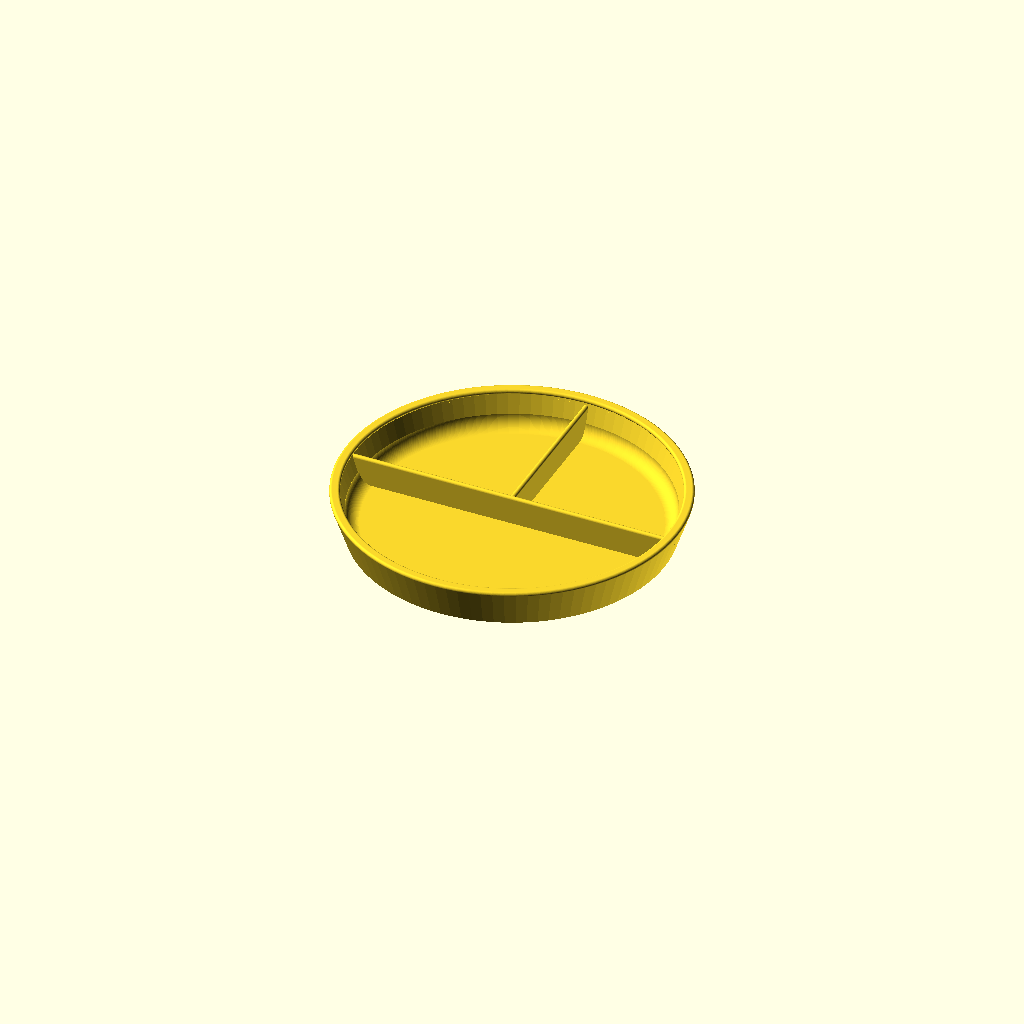
Cell 1: the model at its default parameters.
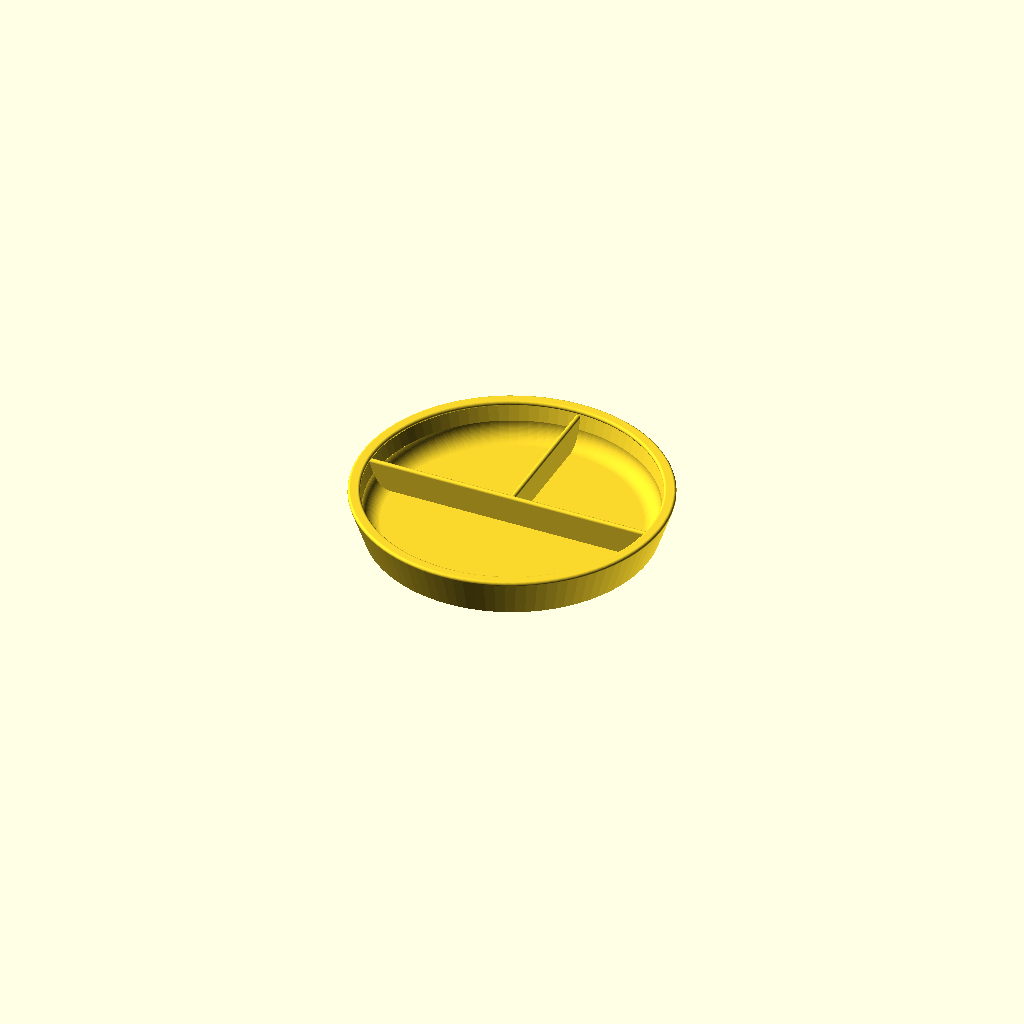
Cell 2: the "6-12m plate" preset from the model's presets file.
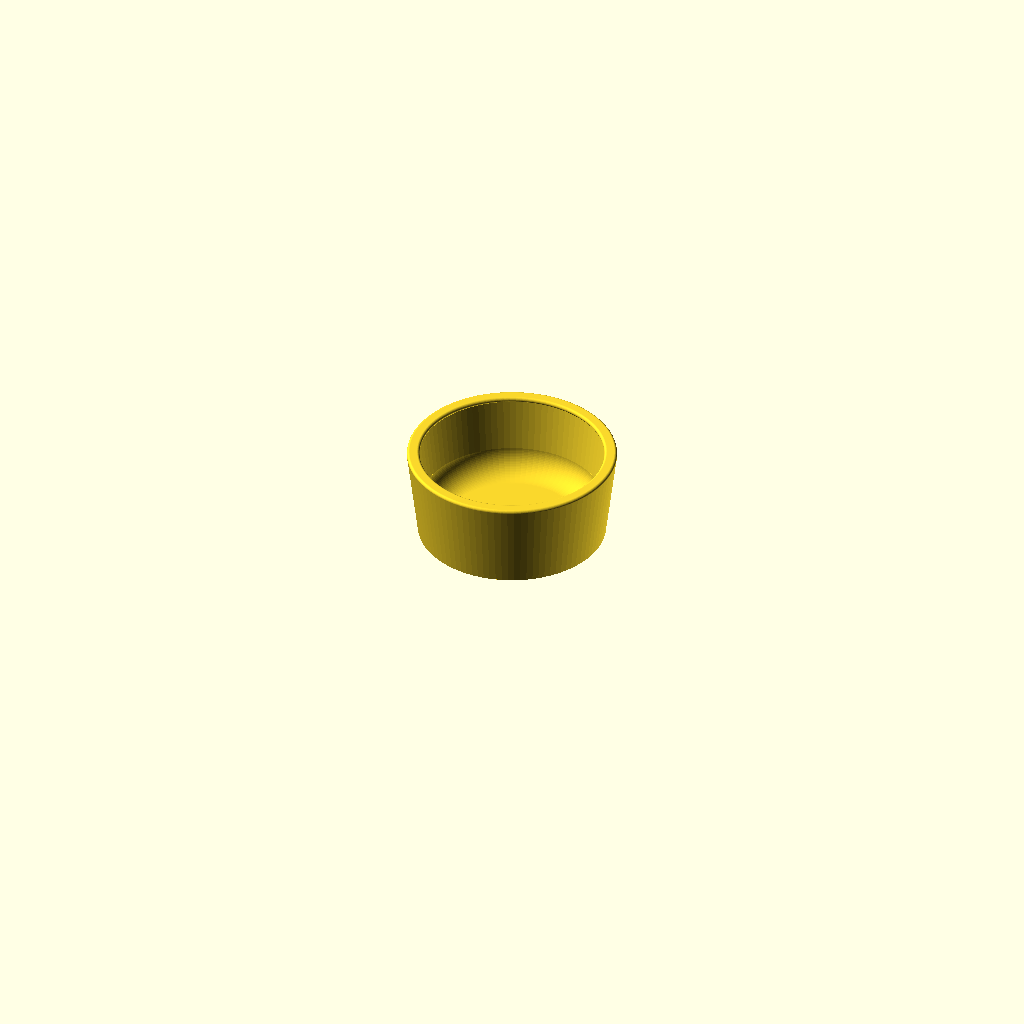
Cell 3 — preset "6-12m bowl".
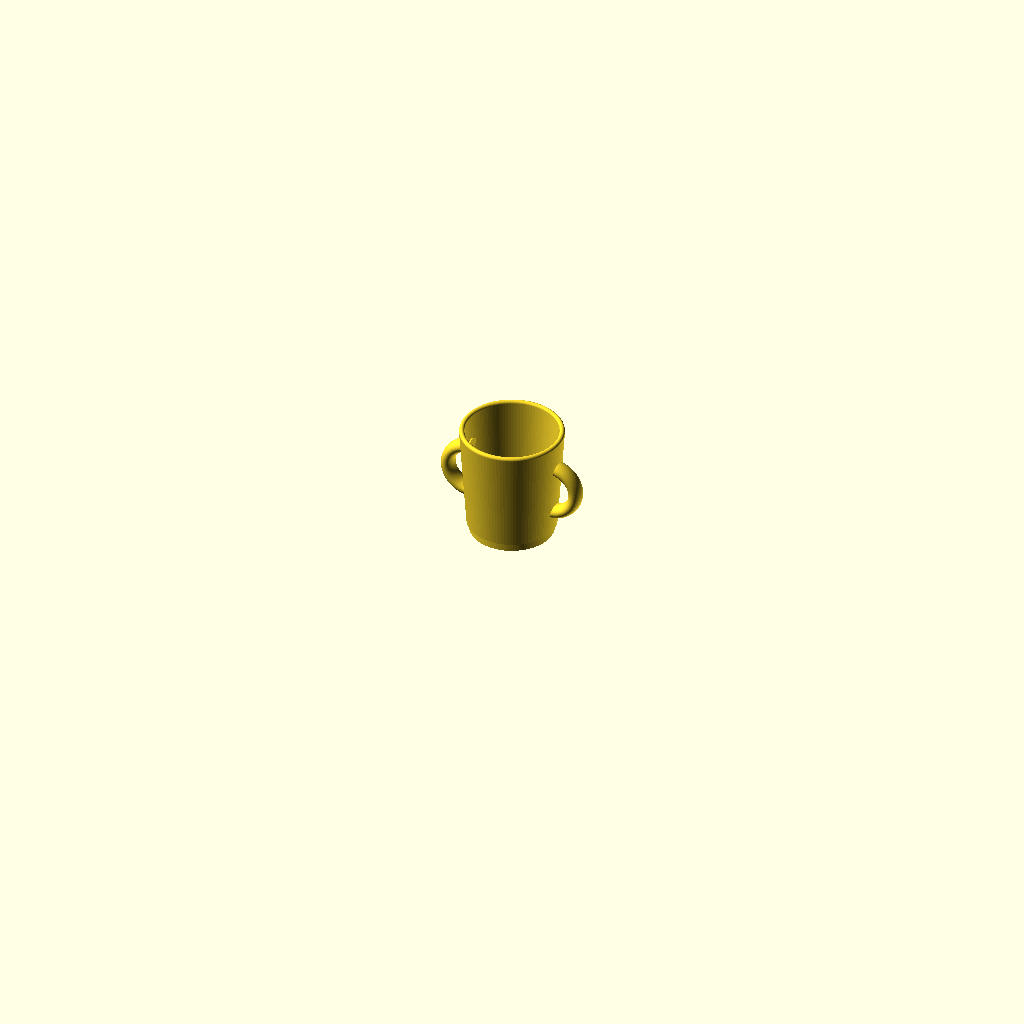
Cell 4 — preset "6-12m cup".
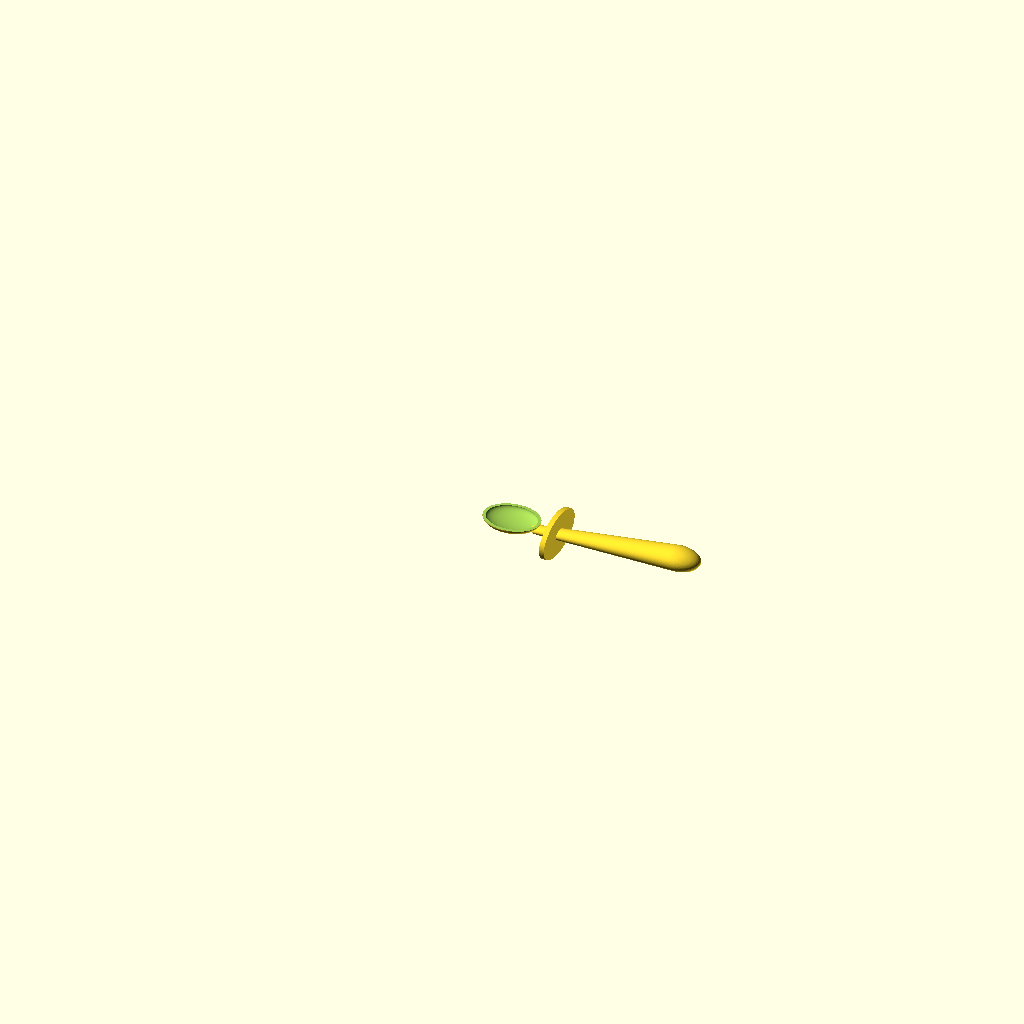
Cell 5 — preset "6-12m spoon".
One fixed orthographic camera (rotation 55°, 0°, 25°; colour scheme Cornfield) for every cell.
The OpenSCAD source (cad/tableware.scad):
// Parametric children's tableware — plate, bowl, cup, spoon and suction cup.
//
// Open in OpenSCAD and use the Customizer (Window > Customizer). The
// "parameter set" dropdown holds age-group presets generated from
// age_presets.json by `python cad/build.py --customizer`.
// For batch export use cad/build.py.
// All dimensions in millimetres.

/* [Product] */
product = "plate"; // [plate, bowl, cup, spoon, suction_cup]
// Wall / shell thickness
wall = 3; // [1.5:0.5:6]
// Rendering smoothness
$fn = 96; // [32:16:192]

/* [Plate] */
plate_diameter = 200; // [140:5:260]
plate_rim_height = 25; // [10:1:40]
// Number of food sections (1 = no dividers)
plate_sections = 3; // [1:1:5]
// "half_split" = one large half + small sections; "radial" = equal wedges
plate_layout = "half_split"; // [half_split, radial]
// Divider height as a fraction of rim height
divider_ratio = 0.8; // [0.4:0.05:1]

/* [Bowl] */
bowl_diameter = 130; // [80:5:200]
bowl_height = 55; // [30:1:90]

/* [Cup] */
cup_diameter = 65; // [45:1:90]
cup_height = 75; // [50:1:120]
cup_handles = 2; // [0:1:2]
// Extra base thickness for a low centre of gravity
cup_base = 6; // [2:1:15]

/* [Vessel shape (plate, bowl, cup)] */
// How far the wall leans outward from base to rim
flare = 8; // [0:1:30]
// Inward lip at the rim to push food onto the utensil (0 = none)
scoop_lip = 3; // [0:0.5:8]
// Radius of the inside floor-to-wall fillet (bigger = easier scooping & cleaning)
inner_fillet = 8; // [0:1:25]
floor_thickness = 3; // [1.5:0.5:8]

/* [Suction mount] */
suction_mount = true;
// Inner diameter of the socket on the underside
suction_socket_d = 60; // [30:1:120]
suction_socket_h = 6; // [3:0.5:12]
// Outer diameter of the flexible suction skirt (suction_cup product)
suction_skirt_d = 110; // [50:1:200]

/* [Spoon] */
spoon_bowl_length = 35; // [20:1:60]
spoon_bowl_width = 26; // [15:1:45]
spoon_bowl_depth = 6; // [2:0.5:15]
spoon_handle_length = 90; // [50:1:160]
// Grip thickness at the handle end (chunky = easier palmar grasp)
spoon_grip_d = 16; // [8:1:30]
// Rise of the handle end above the bowl rim
spoon_handle_rise = 10; // [0:1:30]
// Flange behind the bowl that limits how far the spoon can go in the mouth
gag_guard = true;
gag_guard_d = 40; // [30:1:60]

/* [Hidden] */
eps = 0.01;

// ---------------------------------------------------------------------------

module vessel(D, H) {
    R = D / 2;            // outer radius at the rim
    Rb = R - flare;       // outer radius at the base
    union() {
        // floor
        cylinder(r = Rb - wall / 2, h = floor_thickness);
        // wall + rim + scoop lip + inner fillet, as one revolved profile
        rotate_extrude() {
            hull() {
                translate([Rb - wall, 0]) square([wall, eps]);
                translate([R - wall / 2, H - wall / 2]) circle(d = wall);
            }
            if (scoop_lip > 0)
                hull() {
                    translate([R - wall / 2, H - wall / 2]) circle(d = wall);
                    translate([R - wall / 2 - scoop_lip, H - wall / 2]) circle(d = wall);
                }
            if (inner_fillet > 0) {
                f = min(inner_fillet, H - floor_thickness - wall);
                x0 = Rb - wall + flare * f / H;  // inner wall position just above floor
                translate([x0 - f, floor_thickness])
                    difference() {
                        square([f + eps, f]);
                        translate([0, f]) circle(r = f);
                    }
            }
        }
    }
}

// Inner radius of a flared vessel at height z
function inner_r(D, H, z) = D / 2 - flare - wall + flare * z / H;

module divider(len, h) {
    hull() {
        translate([0, -wall / 2, 0]) cube([len, wall, eps]);
        translate([0, 0, h - wall / 2]) rotate([0, 90, 0]) cylinder(d = wall, h = len);
    }
}

module plate_dividers(D, H) {
    dh = H * divider_ratio;
    L = D / 2;
    intersection() {
        cylinder(r1 = inner_r(D, H, 0) + 1, r2 = inner_r(D, H, dh) + 1, h = dh);
        union() {
            if (plate_sections > 1 && plate_layout == "radial")
                for (i = [0 : plate_sections - 1])
                    rotate([0, 0, 90 + i * 360 / plate_sections]) divider(L, dh);
            if (plate_sections > 1 && plate_layout == "half_split") {
                // full-width divider separating the large half
                translate([-L, 0, 0]) divider(2 * L, dh);
                // split the other half into (sections - 1) parts
                if (plate_sections > 2) for (k = [1 : plate_sections - 2])
                    rotate([0, 0, 180 * k / (plate_sections - 1)]) divider(L, dh);
            }
        }
    }
}

module suction_socket() {
    // Ring on the underside; a 1 mm inward lip at the opening retains the
    // flange of the flexible suction cup.
    translate([0, 0, -suction_socket_h])
        difference() {
            cylinder(d = suction_socket_d + 2 * wall, h = suction_socket_h + eps);
            translate([0, 0, 1]) cylinder(d = suction_socket_d, h = suction_socket_h);
            translate([0, 0, -eps]) cylinder(d = suction_socket_d - 2, h = 1 + 2 * eps);
        }
}

module plate() {
    vessel(plate_diameter, plate_rim_height);
    plate_dividers(plate_diameter, plate_rim_height);
    if (suction_mount) suction_socket();
}

module bowl() {
    vessel(bowl_diameter, bowl_height);
    if (suction_mount) suction_socket();
}

module cup() {
    R = cup_diameter / 2;
    union() {
        // thick base for stability, then the vessel on top of it
        cylinder(r = R - flare - wall / 2, h = cup_base);
        translate([0, 0, cup_base - floor_thickness]) vessel(cup_diameter, cup_height - cup_base + floor_thickness);
        if (cup_handles > 0) {
            hr = cup_height * 0.22;        // handle loop radius
            hd = max(10, wall * 3.5);      // handle bar thickness
            for (i = [0 : cup_handles - 1])
                rotate([0, 0, i * 180])
                    translate([R - flare * 0.45 - wall, 0, cup_height * 0.5])
                        rotate([90, 0, 0]) rotate([0, 0, -90])
                            rotate_extrude(angle = 180)
                                translate([hr, 0]) scale([0.7, 1]) circle(d = hd);
        }
    }
}

module spoon() {
    L = spoon_bowl_length; W = spoon_bowl_width; D = spoon_bowl_depth;
    t = max(1.5, wall * 0.6);
    rim_z = D + t;
    neck_d = max(7, t * 4);
    union() {
        // concave bowl, sitting on the build plate
        translate([0, 0, rim_z])
            difference() {
                scale([L / 2 + t, W / 2 + t, D + t]) sphere(1);
                scale([L / 2, W / 2, D]) sphere(1);
                translate([-L, -W, 0]) cube([2 * L, 2 * W, D + t + 1]);
            }
        // handle: neck to an oval, anti-roll grip
        hull() {
            translate([L / 2, 0, rim_z - neck_d / 2]) scale([1, 1, 0.6]) sphere(d = neck_d);
            translate([L / 2 + spoon_handle_length, 0, rim_z - neck_d / 2 + spoon_handle_rise])
                scale([1.5, 1, 0.7]) sphere(d = spoon_grip_d);
        }
        if (gag_guard)
            translate([L / 2 + 12, 0, rim_z - neck_d / 2 + spoon_handle_rise * 12 / spoon_handle_length])
                rotate([0, 90, 0]) scale([0.6, 1, 1]) cylinder(d = gag_guard_d, h = 3, center = true);
    }
}

module suction_cup() {
    // Flexible part (silicone / TPU). Flange snaps into suction_socket().
    flange_d = suction_socket_d - 0.4;
    neck_d = suction_socket_d - 2.4;
    skirt_h = 7;
    st = 1.6;  // skirt thickness
    // built upside-down for printing: skirt on the bed
    difference() {
        cylinder(d1 = suction_skirt_d, d2 = neck_d, h = skirt_h);
        translate([0, 0, -eps]) cylinder(d1 = suction_skirt_d - 2 * st, d2 = neck_d - 2 * st - 4, h = skirt_h - st);
    }
    translate([0, 0, skirt_h - eps]) cylinder(d = neck_d, h = 1 + eps);
    translate([0, 0, skirt_h + 1]) cylinder(d = flange_d, h = suction_socket_h - 1.4);
}

// Echo key numbers for build.py (volume of food space in ml).
function frustum_ml(r1, r2, h) = PI * h / 3 * (r1 * r1 + r1 * r2 + r2 * r2) / 1000;

if (product == "plate") {
    plate();
    echo(str("CAPACITY_ML=", frustum_ml(inner_r(plate_diameter, plate_rim_height, floor_thickness),
                                         inner_r(plate_diameter, plate_rim_height, plate_rim_height),
                                         plate_rim_height - floor_thickness)));
} else if (product == "bowl") {
    bowl();
    echo(str("CAPACITY_ML=", frustum_ml(inner_r(bowl_diameter, bowl_height, floor_thickness),
                                         inner_r(bowl_diameter, bowl_height, bowl_height),
                                         bowl_height - floor_thickness)));
} else if (product == "cup") {
    cup();
    ch = cup_height - cup_base + floor_thickness;
    echo(str("CAPACITY_ML=", frustum_ml(inner_r(cup_diameter, ch, floor_thickness),
                                         inner_r(cup_diameter, ch, ch), ch - floor_thickness)));
} else if (product == "spoon") {
    spoon();
    echo(str("CAPACITY_ML=", 2 / 3 * PI * spoon_bowl_length / 2 * spoon_bowl_width / 2 * spoon_bowl_depth / 1000));
} else if (product == "suction_cup") {
    suction_cup();
}
Customizer parameters (derived from the source; name, type, default, range or options):
product: string, default "plate", options "plate", "bowl", "cup", "spoon", "suction_cup"
wall: number, default 3, range 1.5 to 6, step 0.5
plate_diameter: number, default 200, range 140 to 260, step 5
plate_rim_height: number, default 25, range 10 to 40, step 1
plate_sections: number, default 3, range 1 to 5, step 1
plate_layout: string, default "half_split", options "half_split", "radial"
divider_ratio: number, default 0.8, range 0.4 to 1, step 0.05
bowl_diameter: number, default 130, range 80 to 200, step 5
bowl_height: number, default 55, range 30 to 90, step 1
cup_diameter: number, default 65, range 45 to 90, step 1
cup_height: number, default 75, range 50 to 120, step 1
cup_handles: number, default 2, range 0 to 2, step 1
cup_base: number, default 6, range 2 to 15, step 1
flare: number, default 8, range 0 to 30, step 1
scoop_lip: number, default 3, range 0 to 8, step 0.5
inner_fillet: number, default 8, range 0 to 25, step 1
floor_thickness: number, default 3, range 1.5 to 8, step 0.5
suction_mount: bool, default true
suction_socket_d: number, default 60, range 30 to 120, step 1
suction_socket_h: number, default 6, range 3 to 12, step 0.5
suction_skirt_d: number, default 110, range 50 to 200, step 1
spoon_bowl_length: number, default 35, range 20 to 60, step 1
spoon_bowl_width: number, default 26, range 15 to 45, step 1
spoon_bowl_depth: number, default 6, range 2 to 15, step 0.5
spoon_handle_length: number, default 90, range 50 to 160, step 1
spoon_grip_d: number, default 16, range 8 to 30, step 1
spoon_handle_rise: number, default 10, range 0 to 30, step 1
gag_guard: bool, default true
gag_guard_d: number, default 40, range 30 to 60, step 1
